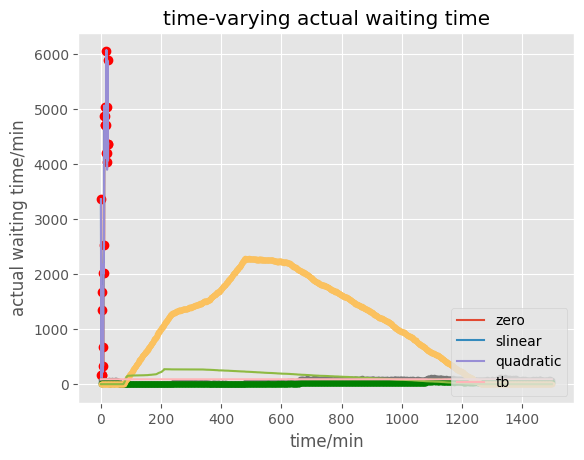

Here is the Python script that generated this plot:
#Run on Jupyter Notebook
import numpy as np
import random
import math
from scipy import interpolate
import matplotlib.pyplot as plt
plt.style.use('ggplot')
plt.rcParams['font.sans-serif']=['SimHei']  
plt.rcParams['axes.unicode_minus']=False   

#Define negative exponential distribution and return random number
def expntl(L):
    #L is the mean value
    u = random.random()
    return -L * math.log(u)
#Define Poisson distribution and return random number
def poisson(L):
    
    p = 1.0
    k = 0
    e = math.exp(-L)
    while p >= e:
        u = random.random()
        p *= u
        k += 1
    return k-1
#Define normal distribution
def N(mu):
    s = np.random.normal(mu,3)
    return s

#figure 1 (first cell)
y=np.array([20,1,1,1,10,8,4,2,12,12,15,29,28,28,30,29,28,25,36,30,24,25,35,26,26])
y=y*168.37
x=np.linspace(0,24,25)
xnew=np.linspace(0,24,101)

plt.plot(x,y,"ro")
for kind in ["zero","slinear","quadratic"]:
    f=interpolate.interp1d(x,y,kind=kind)
    ynew=f(xnew)
    plt.plot(xnew,ynew,label=str(kind))
plt.legend(loc="lower right")
plt.xlabel("time/h")
plt.ylabel("number of passengers arriving")
plt.legend(loc=4) 
plt.title("time-varying passenger arrivals at Beijing Capital International Airport")
plt.savefig('time-varying passenger arrivals at Beijing Capital International Airport.png',dpi=500,bbox_inches='tight')
plt.show()

#figure 2 (second cell)
y=np.array([20,1,1,1,10,8,4,2,12,12,15,29,28,28,30,29,28,25,36,30,24,25,35,26,26])
y=y*168.37
y1=y/60
y_r=[]

np.random.seed(2)
random.seed(1)
#The number of passengers arriving per unit time obeys Poisson distribution
for i in y1:
    for j in range(60):
        y_r.append(poisson(i))

x=np.linspace(0,1499,1500)
plt.plot(x,y_r,'.')

plt.xlabel("time/min")
plt.ylabel("number of passengers arriving")
plt.legend(loc=4) 
plt.title("time-varying passenger arrivals at Beijing Capital International Airport",fontsize=12)
plt.savefig('time-varying passenger arrivals at Beijing Capital International Airport.png',dpi=500,bbox_inches='tight')
plt.show()

#figure 3 (third cell, the second cell should be run before this cell)
y_r=np.array(y_r)
y_r=y_r/1.5

y1=y_r[0:1080]

y2=y_r[1080:1500]

y1=list(y1*0.4)
y2=list(y2*0.7)
y_r=y1+y2
y_r=np.array(y_r)

plt.plot(x,y_r,".",c='g')

plt.xlabel("time/min")
plt.ylabel("number of taxis needed")
plt.legend(loc=4) 
plt.title("time-varying number of taxis needed at Beijing Capital International Airport")
plt.savefig('time-varying number of taxis needed at Beijing Capital International Airport.png',dpi=500,bbox_inches='tight')
plt.show()

#figure 4 (fourth cell, the third cell should be run before this cell)
#Queue length should be greater than or equal to 0
#u=4/min，lamda_enter=10.42/min，
line=0
#line_summary: the length of the queue at each time
line_summary=[]
need=0
people=0
random.seed(3)
for i in range(1500):
    
    line+=poisson(8.5)
    need+=y_r[i]
    
    if need>3*4:
        need=need-3*4
        line=line-3*4
    
    else:
        line=line-need
        need=0
    
    if line<0:
        line=0
    line_summary.append(line)

x=np.linspace(0,1499,1500)
plt.plot(x,line_summary,'.')

plt.xlabel("time/min")
plt.ylabel("length of the queue")
plt.legend(loc=4) 
plt.title("time-varying length of the queue")
plt.savefig('time-varying length of the queue.png',dpi=500,bbox_inches='tight')
plt.show()

# figure 5 (fifth cell,, the third cell and the fourth cell should be run before this cell)
time_summary=[]
need1=0
for i in range(1500):
    time=0
    need1+=y_r[i]
    need=need1
    
    #update the number of taxis needed
    if need1>3*4:
        need1=need1-3*4
    else:
        need1=0
        
    current_line=line_summary[i]
    
    while current_line>0:
        j=i
        #If there are enough passengers, reduce the queue length at the speed of 3u
        if need>3*4:
            current_line-=3*4
            need-=3*4
            time+=1
            while (j<1499)&(current_line>0):
                if need>3*4:
                        j+=1
                        need+=y_r[j]
                        need-=3*4
                        current_line-=3*4
                        time+=1
                    
                else:
                    j+=1
                    current_line-=need
                    need=y_r[j]
                    time+=1
        else:
            current_line-=need
            need=0
            time+=1
            while (j<1499)&(current_line>0):
                if need>3*4:
                        j+=1
                        need+=y_r[j]
                        need-=3*4
                        current_line-=3*4
                        time+=1
                    
                else:
                    j+=1
                    current_line-=need
                    need=y_r[j]
                    time+=1
    if current_line>0:
        time+=1
        need=0
        
    time_summary.append(time)
    
x=np.linspace(0,1499,1500)
#print(time_summary)
plt.plot(x,time_summary)
tb=np.ones([1500])*89
plt.plot(x,tb,label="tb")


plt.xlabel("time/min")
plt.ylabel("actual waiting time/min")
plt.legend(loc=4) 
plt.title("time-varying actual waiting time")
plt.savefig('time-varying actual waiting time.png',dpi=500,bbox_inches='tight')
plt.show()
